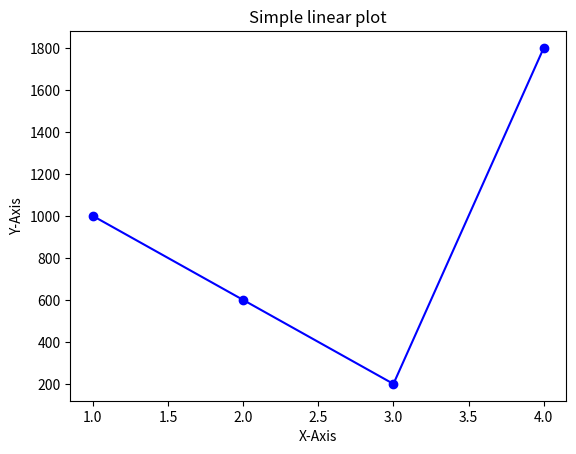

Recreate this plot in Python.
#This code shows that how to save our program in a png pdf and other formats 
import matplotlib.pyplot as plt
x=[1,2,3,4]
y=[1000,600,200,1800]

#Use of the different functions in the matplotlib
plt.plot(x,y,color='blue',marker='o')
plt.title('Simple linear plot')
plt.xlabel('X-Axis')
plt.ylabel('Y-Axis')

plt.savefig('line_plot.png',dpi=300)#This line helps to generate a file of the given image iin the form of the png format 
plt.savefig('line_plot.pdf',dpi=300)
plt.show()
